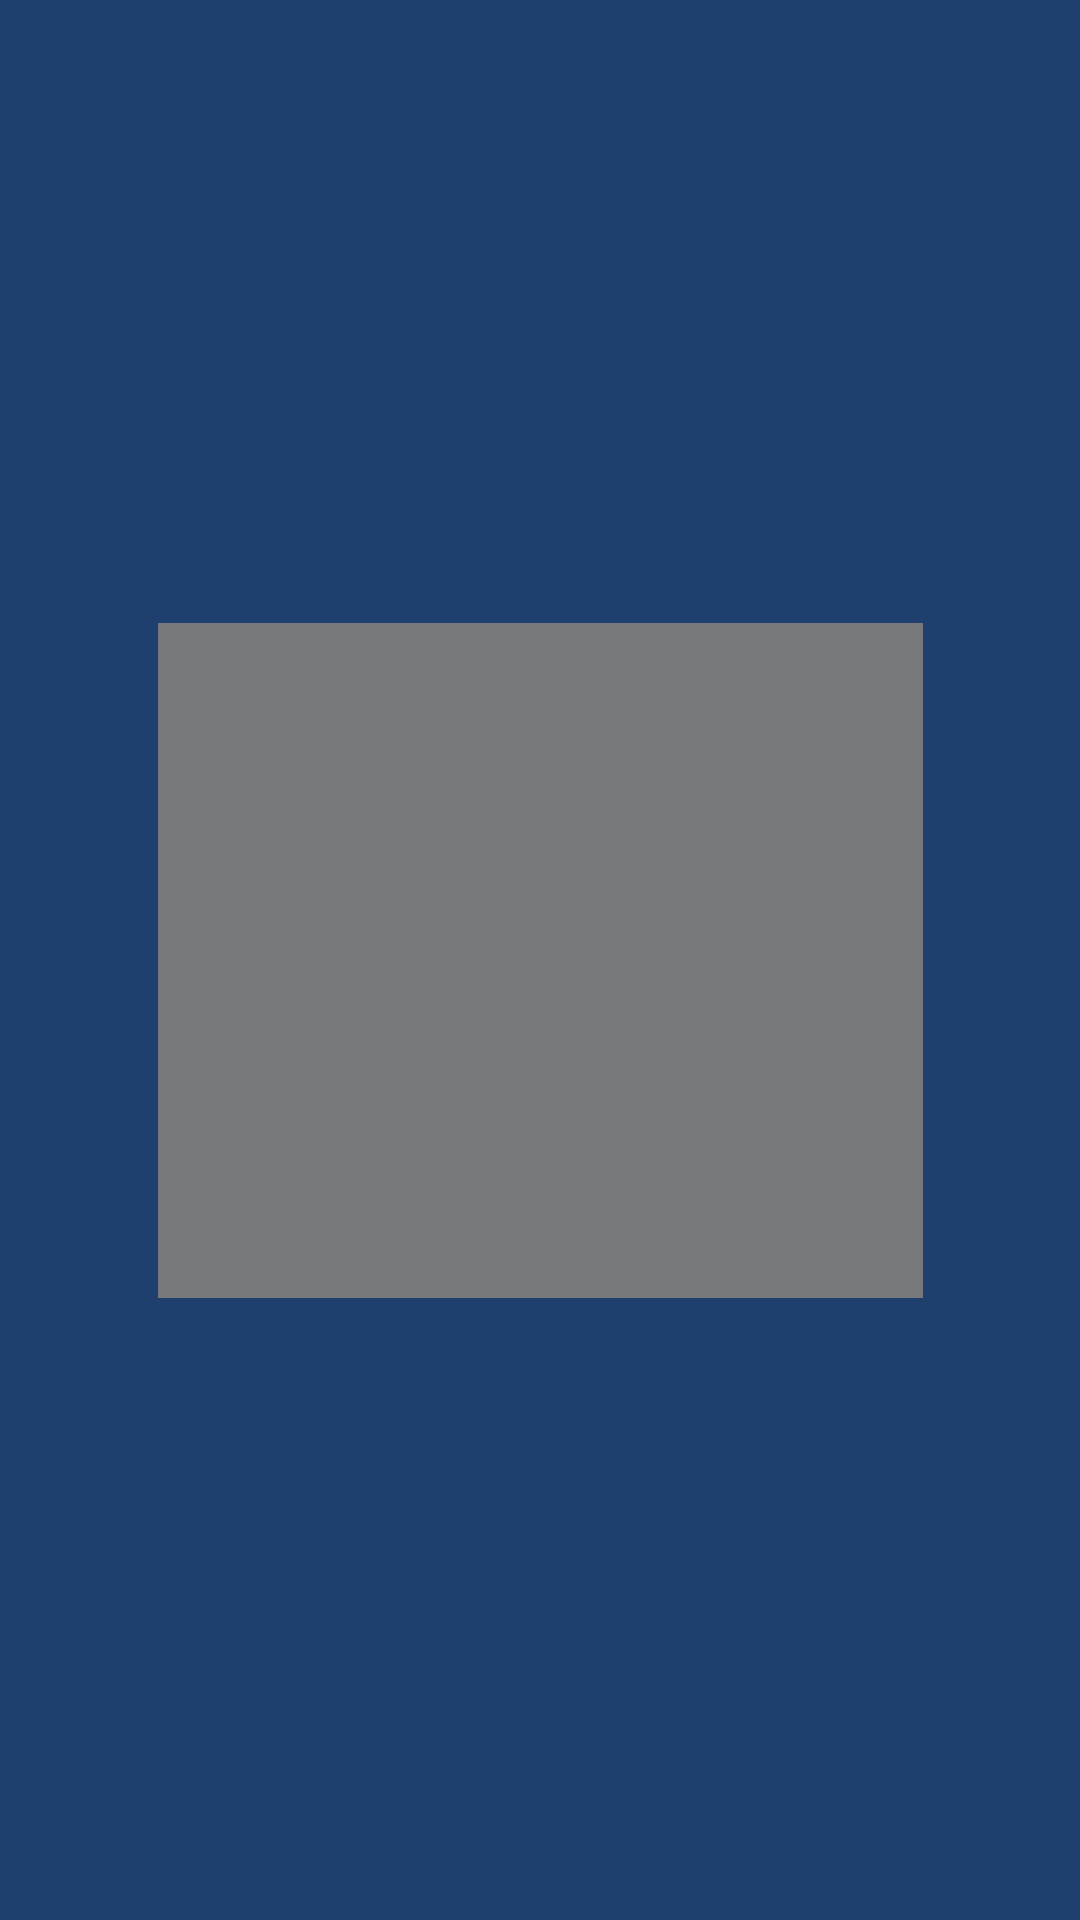

Layout XML and referenced resources for this Android screen:
<!-- AndroidManifest.xml: application theme Theme.AplikasiGitHubUser -->
<!-- res/layout/splash_screen_activity.xml -->
<?xml version="1.0" encoding="utf-8"?>
<androidx.constraintlayout.widget.ConstraintLayout
    xmlns:android="http://schemas.android.com/apk/res/android"
    xmlns:app="http://schemas.android.com/apk/res-auto"
    xmlns:tools="http://schemas.android.com/tools"
    android:layout_width="match_parent"
    android:layout_height="match_parent">

    <androidx.constraintlayout.widget.ConstraintLayout
        android:id="@+id/constraintLayout"
        android:layout_width="match_parent"
        android:layout_height="match_parent"
        android:background="@color/colorPrimary"
        app:layout_constraintBottom_toBottomOf="parent"
        app:layout_constraintEnd_toEndOf="parent"
        app:layout_constraintHorizontal_bias="1.0"
        app:layout_constraintStart_toStartOf="parent"
        app:layout_constraintTop_toTopOf="parent"
        app:layout_constraintVertical_bias="0.0">


    </androidx.constraintlayout.widget.ConstraintLayout>

    <ImageView
        android:id="@+id/img_logo"
        android:layout_width="255dp"
        android:layout_height="225dp"
        android:background="@color/colorPrimary"
        android:backgroundTint="@color/colorCalmGrey"
        android:scaleType="centerInside"
        android:src="@drawable/github"
        app:layout_constraintBottom_toBottomOf="parent"
        app:layout_constraintEnd_toEndOf="parent"
        app:layout_constraintStart_toStartOf="@+id/constraintLayout"
        app:layout_constraintTop_toTopOf="parent" />

</androidx.constraintlayout.widget.ConstraintLayout>
<!-- resources referenced by this layout -->
<resources>
  <color name="colorCalmGrey">#76787C</color>
  <color name="colorPrimary">#1F3F6F</color>
  <style name="Theme.AplikasiGitHubUser" parent="Base.Theme.AplikasiGitHubUser" />
  <style name="Base.Theme.AplikasiGitHubUser" parent="Theme.Material3.DayNight">
          <item name="android:windowIsTranslucent">true</item>
          
          
      </style>
</resources>
